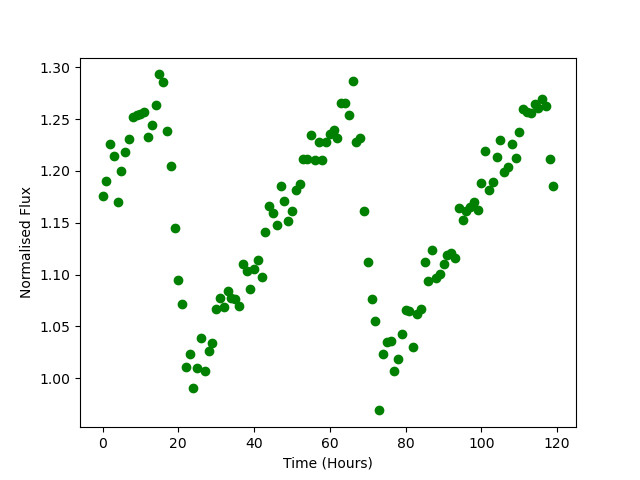

Source data for this figure (header and first rows):
Time, Flux
0.0, 1.176
1.0, 1.19
2.0, 1.227
3.0, 1.215
4.0, 1.17
5.0, 1.2
6.0, 1.219
7.0, 1.231
8.0, 1.252
9.0, 1.254
10.0, 1.255
11.0, 1.257
12.0, 1.233
13.0, 1.245
14.0, 1.263
15.0, 1.293
16.0, 1.286
17.0, 1.238
18.0, 1.204
19.0, 1.145
20.0, 1.094
21.0, 1.071
22.0, 1.011
23.0, 1.023
24.0, 0.9905
25.0, 1.01
26.0, 1.038
27.0, 1.007
28.0, 1.027
29.0, 1.034
30.0, 1.067
31.0, 1.077
32.0, 1.069
33.0, 1.084
34.0, 1.077
35.0, 1.076
36.0, 1.07
37.0, 1.11
38.0, 1.104
39.0, 1.086
40.0, 1.106
41.0, 1.114
42.0, 1.098
43.0, 1.141
44.0, 1.167
45.0, 1.16
46.0, 1.148
47.0, 1.185
48.0, 1.171
49.0, 1.152
50.0, 1.162
51.0, 1.182
52.0, 1.188
53.0, 1.212
54.0, 1.212
55.0, 1.235
56.0, 1.211
57.0, 1.228
58.0, 1.21
59.0, 1.228
... 60 more rows
